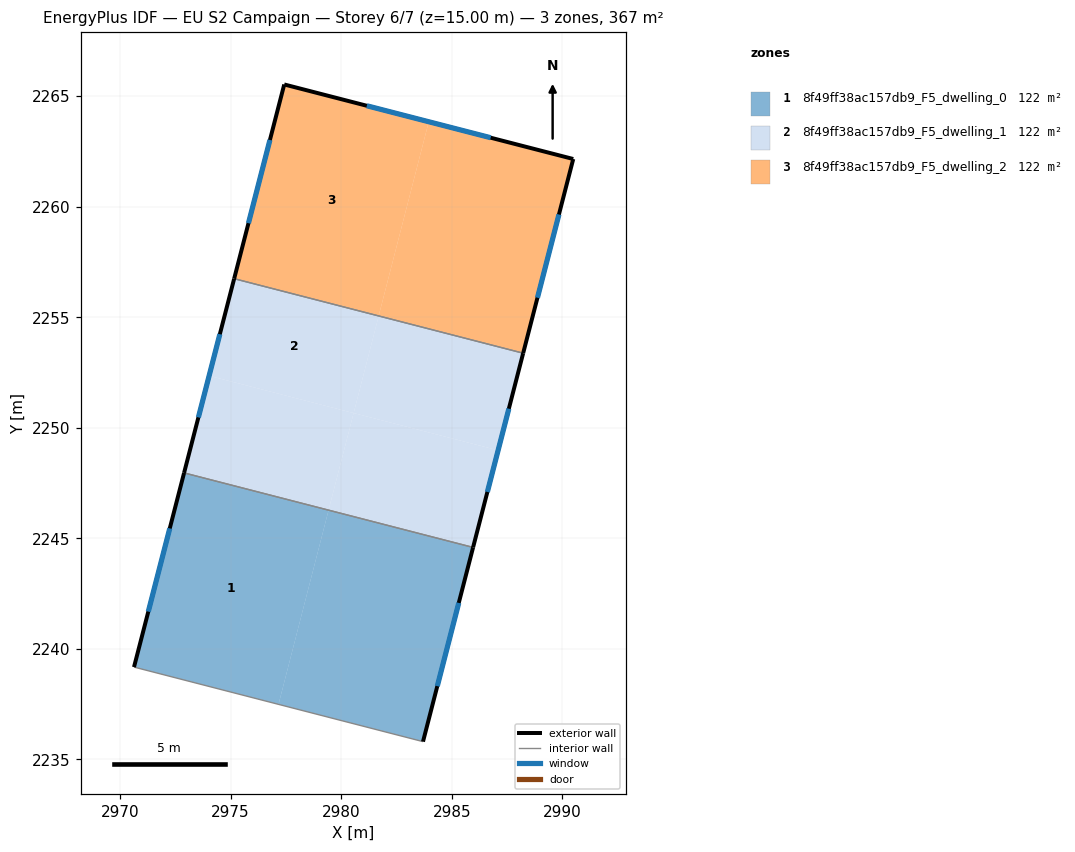
=== STOREY PLAN SPEC (per zone: floor XY polygon, exterior-wall plan segments, windows/doors) ===
zone 1: 8f49ff38ac157db9_F5_dwelling_0  (122.4 m²)
  floor: (2985.96, 2244.59) (2983.70, 2235.81) (2977.17, 2237.49) (2979.43, 2246.28)
  floor: (2979.43, 2246.28) (2977.17, 2237.49) (2970.63, 2239.18) (2972.89, 2247.96)
  exterior wall: (2972.89, 2247.96) – (2970.63, 2239.18)  [9.1 m]
    window: (2972.25, 2245.45) – (2971.28, 2241.69)  [5.0 m²]
  exterior wall: (2983.70, 2235.81) – (2985.97, 2244.59)  [9.1 m]
    window: (2984.35, 2238.32) – (2985.32, 2242.08)  [5.0 m²]
  interior walls: 2
zone 2: 8f49ff38ac157db9_F5_dwelling_1  (122.4 m²)
  floor: (2981.69, 2255.06) (2980.56, 2250.67) (2974.03, 2252.35) (2975.16, 2256.75)
  floor: (2987.10, 2248.98) (2985.96, 2244.59) (2979.43, 2246.28) (2980.56, 2250.67)
  floor: (2988.23, 2253.38) (2987.10, 2248.98) (2980.56, 2250.67) (2981.69, 2255.06)
  floor: (2980.56, 2250.67) (2979.43, 2246.28) (2972.89, 2247.96) (2974.03, 2252.35)
  exterior wall: (2975.16, 2256.75) – (2972.89, 2247.96)  [9.1 m]
    window: (2974.51, 2254.24) – (2973.54, 2250.47)  [5.0 m²]
  exterior wall: (2985.97, 2244.59) – (2988.23, 2253.38)  [9.1 m]
    window: (2986.61, 2247.10) – (2987.58, 2250.87)  [5.0 m²]
  interior walls: 2
zone 3: 8f49ff38ac157db9_F5_dwelling_2  (122.4 m²)
  floor: (2990.49, 2262.16) (2988.23, 2253.38) (2981.69, 2255.06) (2983.96, 2263.84)
  floor: (2983.96, 2263.84) (2981.69, 2255.06) (2975.16, 2256.75) (2977.42, 2265.53)
  exterior wall: (2977.42, 2265.53) – (2975.16, 2256.75)  [9.1 m]
    window: (2976.78, 2263.02) – (2975.81, 2259.25)  [5.0 m²]
  exterior wall: (2990.49, 2262.16) – (2977.42, 2265.53)  [13.5 m]
    window: (2986.76, 2263.12) – (2981.16, 2264.57)  [7.4 m²]
  exterior wall: (2988.23, 2253.38) – (2990.49, 2262.16)  [9.1 m]
    window: (2988.88, 2255.88) – (2989.85, 2259.65)  [5.0 m²]
  interior walls: 1

=== DERIVED (storey summary) ===
Building: EU S2 Campaign
Storey: 6 of 7  (floor level z = 15.00 m)
Storey gross floor area: 367.3 m²
Zones on this storey: 3
  - 8f49ff38ac157db9_F5_dwelling_0: floor 122.4 m²; exterior wall 18.1 m (54.4 m²); 2 window(s) 10.0 m²; WWR 18.4%
  - 8f49ff38ac157db9_F5_dwelling_1: floor 122.4 m²; exterior wall 18.1 m (54.4 m²); 2 window(s) 10.0 m²; WWR 18.4%
  - 8f49ff38ac157db9_F5_dwelling_2: floor 122.4 m²; exterior wall 31.6 m (94.9 m²); 3 window(s) 17.4 m²; WWR 18.4%
Zone adjacency (shared interzone walls):
  - 8f49ff38ac157db9_F5_dwelling_0 ↔ 8f49ff38ac157db9_F5_dwelling_1
  - 8f49ff38ac157db9_F5_dwelling_1 ↔ 8f49ff38ac157db9_F5_dwelling_2